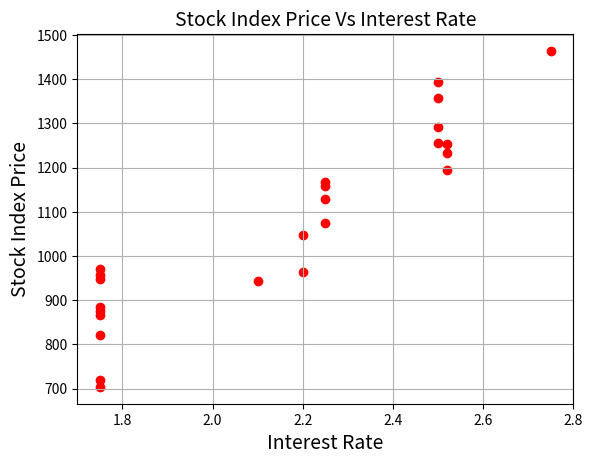
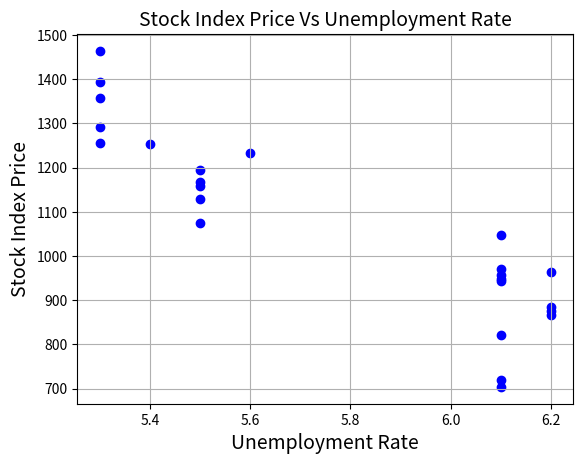

Generate these figures, in order, with matplotlib:
# Program for Checking Linearity

from pandas import DataFrame
import matplotlib.pyplot as plt

# ---- Dataset ----
Stock_Market = {
    'Year': [
        2017,2017,2017,2017,2017,2017,2017,2017,2017,2017,2017,2017,
        2016,2016,2016,2016,2016,2016,2016,2016,2016,2016,2016,2016
    ],
    'Month': [
        12,11,10,9,8,7,6,5,4,3,2,1,
        12,11,10,9,8,7,6,5,4,3,2,1
    ],
    'Interest_Rate': [
        2.75,2.5,2.5,2.5,2.5,2.52,2.52,2.52,2.25,2.25,2.25,2.25,
        2.2,2.2,2.1,1.75,1.75,1.75,1.75,1.75,1.75,1.75,1.75,1.75
    ],
    'Unemployment_Rate': [
        5.3,5.3,5.3,5.3,5.3,5.4,5.6,5.5,5.5,5.5,5.5,5.5,
        6.1,6.2,6.1,6.1,6.1,6.1,6.2,6.2,6.2,6.1,6.1,6.1
    ],
    'Stock_Index_Price': [
        1464,1394,1357,1293,1256,1254,1234,1195,1159,1167,1130,1075,
        1047,965,943,958,971,949,884,866,876,822,704,719
    ]
}

# ---- Create DataFrame ----
df = DataFrame(
    Stock_Market,
    columns=['Year','Month','Interest_Rate','Unemployment_Rate','Stock_Index_Price']
)

# ---- Scatter Plot: Stock Index vs Interest Rate ----
plt.scatter(df['Interest_Rate'], df['Stock_Index_Price'], color='red')
plt.title('Stock Index Price Vs Interest Rate', fontsize=14)
plt.xlabel('Interest Rate', fontsize=14)
plt.ylabel('Stock Index Price', fontsize=14)
plt.grid(True)
plt.show()

# ---- Scatter Plot: Stock Index vs Unemployment Rate ----
plt.scatter(df['Unemployment_Rate'], df['Stock_Index_Price'], color='blue')
plt.title('Stock Index Price Vs Unemployment Rate', fontsize=14)
plt.xlabel('Unemployment Rate', fontsize=14)
plt.ylabel('Stock Index Price', fontsize=14)
plt.grid(True)
plt.show()
